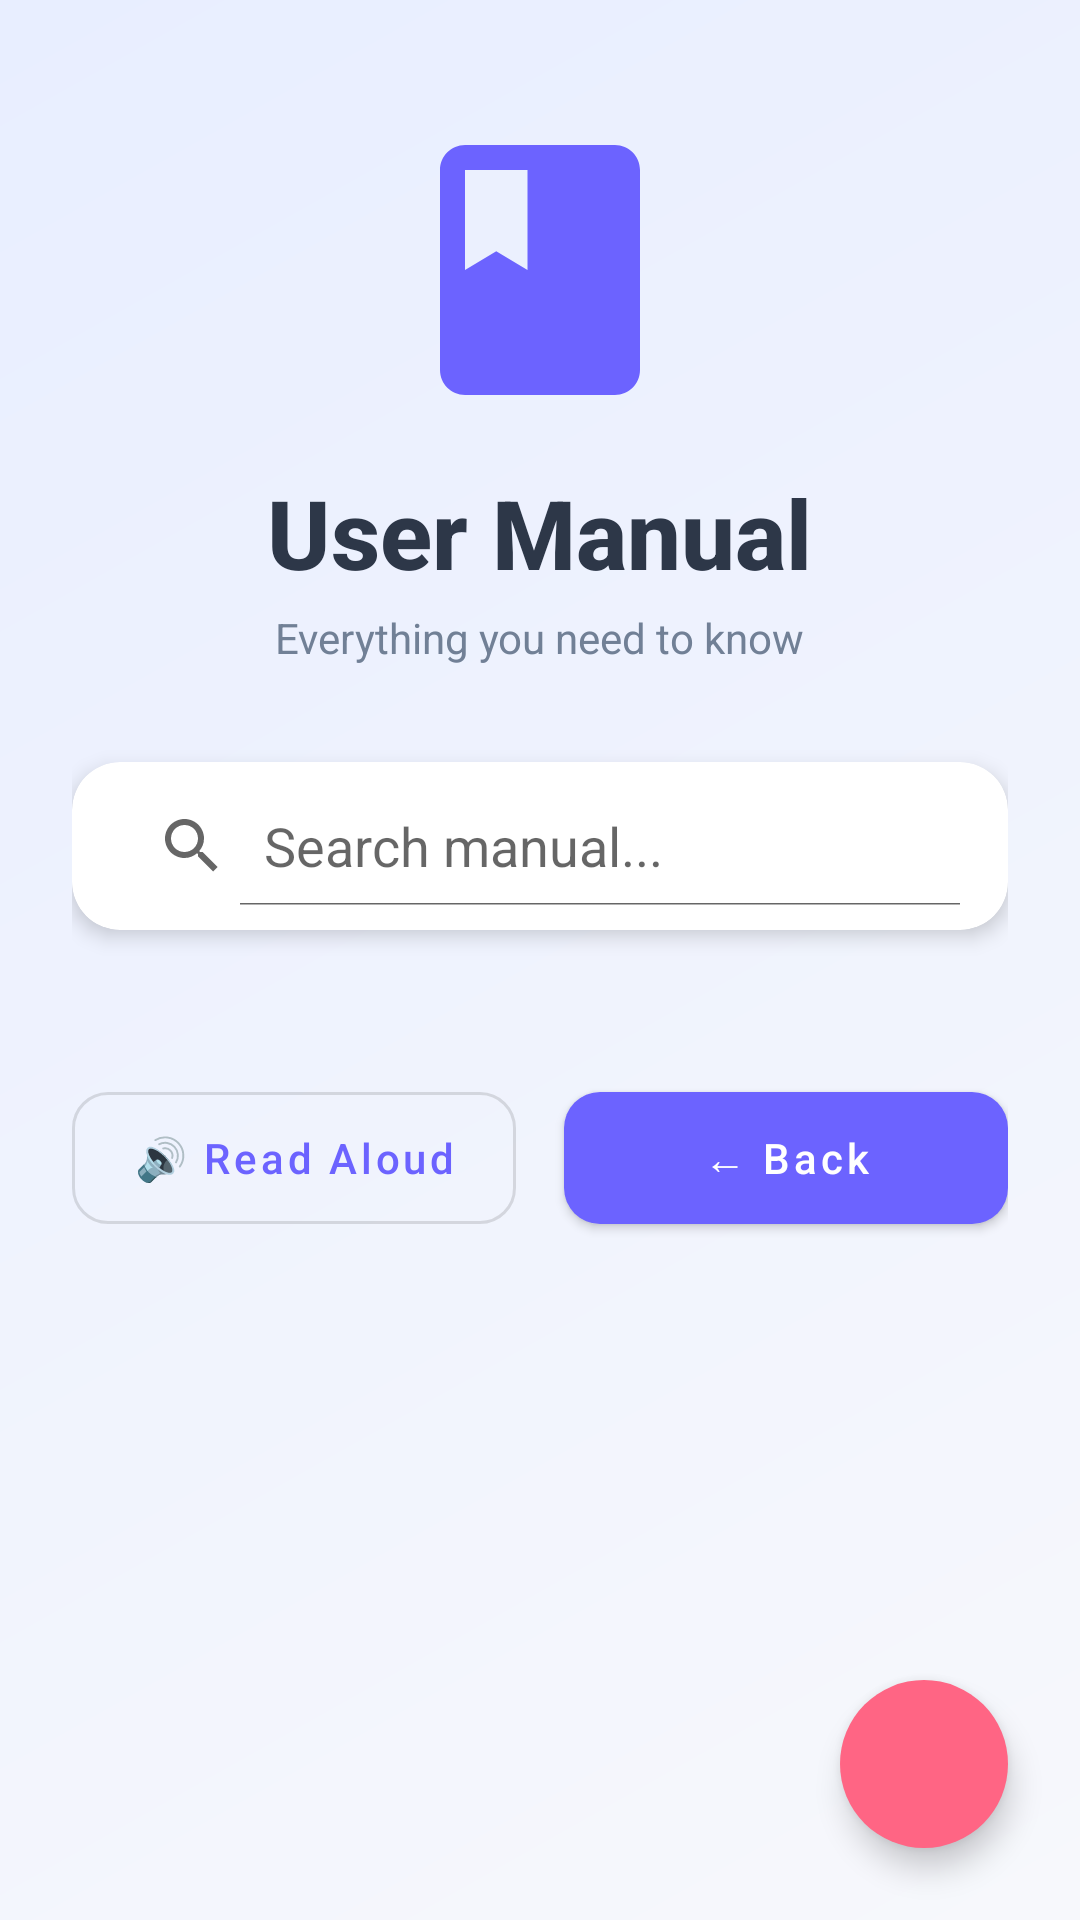

Reconstruct the res/layout file that produces this screen, plus the resources it refers to.
<!-- AndroidManifest.xml: application theme AppTheme -->
<!-- res/layout/activity_user_manual.xml -->
<?xml version="1.0" encoding="utf-8"?>
<androidx.coordinatorlayout.widget.CoordinatorLayout
    xmlns:android="http://schemas.android.com/apk/res/android"
    xmlns:app="http://schemas.android.com/apk/res-auto"
    android:layout_width="match_parent"
    android:layout_height="match_parent"
    android:background="@drawable/gradient_background">

    <ScrollView
        android:layout_width="match_parent"
        android:layout_height="match_parent"
        android:fillViewport="true">

        <LinearLayout
            android:layout_width="match_parent"
            android:layout_height="wrap_content"
            android:orientation="vertical"
            android:padding="24dp">

            
            <LinearLayout
                android:layout_width="match_parent"
                android:layout_height="wrap_content"
                android:orientation="vertical"
                android:gravity="center"
                android:paddingTop="16dp"
                android:paddingBottom="32dp">

                
                <ImageView
                    android:id="@+id/imgHeader"
                    android:layout_width="100dp"
                    android:layout_height="100dp"
                    android:src="@drawable/ic_book"
                    app:tint="@color/primary"/>

                
                <TextView
                    android:id="@+id/txtTitle"
                    android:layout_width="wrap_content"
                    android:layout_height="wrap_content"
                    android:text="User Manual"
                    android:textSize="32sp"
                    android:textStyle="bold"
                    android:textColor="@color/text_primary"
                    android:layout_marginTop="16dp"
                    android:fontFamily="sans-serif-medium"/>

                
                <TextView
                    android:id="@+id/txtSubtitle"
                    android:layout_width="wrap_content"
                    android:layout_height="wrap_content"
                    android:text="Everything you need to know"
                    android:textSize="14sp"
                    android:textColor="@color/text_secondary"
                    android:layout_marginTop="4dp"/>

            </LinearLayout>

            
            <com.google.android.material.card.MaterialCardView
                android:layout_width="match_parent"
                android:layout_height="wrap_content"
                android:layout_marginBottom="24dp"
                app:cardElevation="4dp"
                app:cardCornerRadius="16dp"
                app:strokeWidth="0dp">

                <SearchView
                    android:id="@+id/searchView"
                    android:layout_width="match_parent"
                    android:layout_height="56dp"
                    android:queryHint="Search manual..."
                    android:iconifiedByDefault="false"
                    android:background="@android:color/transparent"
                    android:padding="8dp"/>

            </com.google.android.material.card.MaterialCardView>

            
            <LinearLayout
                android:id="@+id/contentContainer"
                android:layout_width="match_parent"
                android:layout_height="wrap_content"
                android:orientation="vertical"/>

            
            <LinearLayout
                android:layout_width="match_parent"
                android:layout_height="wrap_content"
                android:orientation="horizontal"
                android:layout_marginTop="24dp"
                android:gravity="center">

                <com.google.android.material.button.MaterialButton
                    android:id="@+id/btnTTS"
                    android:layout_width="0dp"
                    android:layout_height="56dp"
                    android:layout_weight="1"
                    android:text="🔊 Read Aloud"
                    android:textSize="14sp"
                    android:textAllCaps="false"
                    app:icon="@drawable/ic_volume_up"
                    app:iconGravity="textStart"
                    app:cornerRadius="12dp"
                    android:layout_marginEnd="8dp"
                    style="@style/Widget.MaterialComponents.Button.OutlinedButton"/>

                <com.google.android.material.button.MaterialButton
                    android:id="@+id/btnBack"
                    android:layout_width="0dp"
                    android:layout_height="56dp"
                    android:layout_weight="1"
                    android:text="← Back"
                    android:textSize="14sp"
                    android:textAllCaps="false"
                    app:cornerRadius="12dp"
                    android:layout_marginStart="8dp"
                    style="@style/Widget.MaterialComponents.Button"/>

            </LinearLayout>

            
            <View
                android:layout_width="match_parent"
                android:layout_height="24dp"/>

        </LinearLayout>

    </ScrollView>

    
    <com.google.android.material.floatingactionbutton.FloatingActionButton
        android:id="@+id/fabHelp"
        android:layout_width="wrap_content"
        android:layout_height="wrap_content"
        android:layout_gravity="bottom|end"
        android:layout_margin="24dp"
        android:src="@drawable/ic_help"
        app:tint="@android:color/white"
        app:backgroundTint="@color/accent"
        app:elevation="6dp"
        app:borderWidth="0dp"/>

</androidx.coordinatorlayout.widget.CoordinatorLayout>
<!-- resources referenced by this layout -->
<resources>
  <color name="accent">#FF6584</color>
  <color name="primary">#6C63FF</color>
  <color name="text_primary">#2D3748</color>
  <color name="text_secondary">#718096</color>
  <!-- drawable gradient_background (drawable) -->
  <?xml version="1.0" encoding="utf-8"?>
  <shape xmlns:android="http://schemas.android.com/apk/res/android">
      <gradient
          android:angle="135"
          android:startColor="#F7F8FC"
          android:endColor="#E8EEFF"
          android:type="linear"/>
  </shape>
  <!-- drawable ic_book (drawable) -->
  <?xml version="1.0" encoding="utf-8"?>
  <vector xmlns:android="http://schemas.android.com/apk/res/android"
      android:width="24dp"
      android:height="24dp"
      android:viewportWidth="24"
      android:viewportHeight="24">
      <path
          android:fillColor="@color/accent"
          android:pathData="M18,2H6c-1.1,0 -2,0.9 -2,2v16c0,1.1 0.9,2 2,2h12c1.1,0 2,-0.9 2,-2V4c0,-1.1 -0.9,-2 -2,-2zM6,4h5v8l-2.5,-1.5L6,12V4z"/>
  </vector>
  <style name="AppTheme" parent="Theme.MaterialComponents.DayNight.DarkActionBar">
          <item name="colorPrimary">@color/primary</item>
          <item name="colorPrimaryDark">@color/primary_dark</item>
          <item name="colorAccent">@color/accent</item>
          <item name="android:windowBackground">@color/background_gradient</item>
          <item name="android:statusBarColor">@color/primary</item>
          <item name="android:navigationBarColor">@color/background_gradient</item>
          <item name="materialButtonStyle">@style/CustomButton</item>
          <item name="materialCardViewStyle">@style/CustomCard</item>
          <item name="chipStyle">@style/CustomChip</item>
          <item name="android:windowContentTransitions">true</item>
          <item name="android:windowEnterTransition">@android:transition/slide_right</item>
          <item name="android:windowExitTransition">@android:transition/slide_left</item>
      </style>
  <color name="primary_dark">#5548D9</color>
  <color name="background_gradient">#F7F8FC</color>
  <style name="CustomButton" parent="Widget.MaterialComponents.Button">
          <item name="cornerRadius">12dp</item>
          <item name="android:minHeight">56dp</item>
          <item name="android:textSize">16sp</item>
          <item name="android:textAllCaps">false</item>
          <item name="android:fontFamily">sans-serif-medium</item>
          <item name="elevation">4dp</item>
          <item name="android:stateListAnimator">@animator/button_state</item>
      </style>
  <style name="CustomCard" parent="Widget.MaterialComponents.CardView">
          <item name="cardCornerRadius">16dp</item>
          <item name="cardElevation">4dp</item>
          <item name="cardBackgroundColor">@color/card_background</item>
          <item name="strokeWidth">0dp</item>
          <item name="android:layout_margin">8dp</item>
      </style>
  <style name="CustomChip" parent="Widget.MaterialComponents.Chip.Choice">
          <item name="chipBackgroundColor">@color/chip_background_selector</item>
          <item name="chipStrokeWidth">2dp</item>
          <item name="chipStrokeColor">@color/chip_stroke_selector</item>
          <item name="android:textColor">@color/chip_text_selector</item>
          <item name="chipCornerRadius">20dp</item>
          <item name="chipMinHeight">48dp</item>
          <item name="android:textSize">14sp</item>
      </style>
  <color name="card_background">#FFFFFF</color>
</resources>
